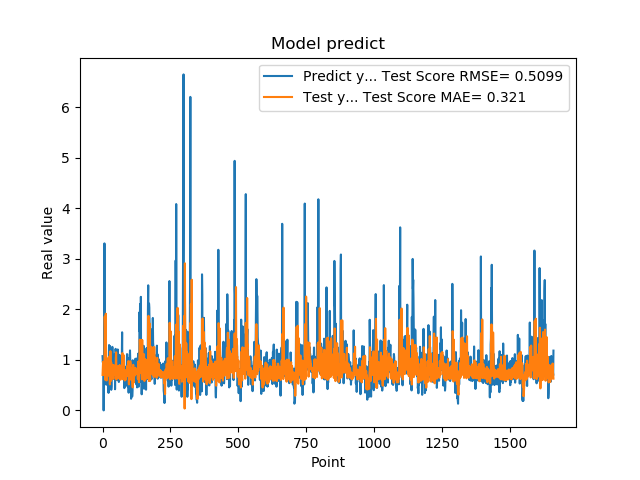

Data behind this chart, as committed beside it:
1.074290990829999792e+00, 7.019734901240923808e-01
9.521890282630000035e-01, 8.547640021916992348e-01
9.879170060160000766e-01, 9.642382198610551791e-01
1.011654973029999960e+00, 7.396625471799448404e-01
0.000000000000000000e+00, 7.181437711007589986e-01
7.643579840659999736e-01, 7.157930669147701819e-01
7.788103222849999119e-01, 7.041485492131800417e-01
3.306220054629999794e+00, 8.544058971387906709e-01
1.055441975589999970e+00, 1.857735201256130342e+00
7.543110251430000801e-01, 1.612284445789692544e+00
7.915459871289999283e-01, 8.790346876594418157e-01
1.409499049189999909e+00, 5.993680046641556292e-01
8.875439763070001042e-01, 1.914128221041104805e+00
6.401469707490000660e-01, 1.013697939916067714e+00
5.082880258560000808e-01, 6.551655460908725193e-01
8.640019893649999450e-01, 5.930089652301121506e-01
5.725920200349999822e-01, 1.035461928650559527e+00
8.469420075419999971e-01, 7.713829344483853490e-01
9.181020259860001032e-01, 7.258586564354121418e-01
7.976629734039999420e-01, 7.175547800779545904e-01
9.608020186419998776e-01, 8.156883506678812568e-01
9.555831551549999192e-01, 6.933073878003435109e-01
3.470349907879999862e-01, 7.761278600022812890e-01
9.546210169789999256e-01, 6.943516484940471800e-01
1.293938040730000072e+00, 7.179424219026013798e-01
5.251880288119999962e-01, 1.067044824293353900e+00
4.773890078070000542e-01, 9.283827298062455879e-01
1.275226235389999907e+00, 5.143921954509581562e-01
8.723750114439999814e-01, 9.092012123445746274e-01
8.355640172959999390e-01, 1.173447130308788111e+00
7.321749925609999377e-01, 7.478633856867391572e-01
7.640249729160000225e-01, 5.826563083030844581e-01
4.072830080990000323e-01, 9.477712093931547344e-01
4.752210080619999610e-01, 6.642512051379465543e-01
8.781340122220000488e-01, 6.224659987051154308e-01
7.414129972460000717e-01, 7.222856539855520008e-01
1.258002042770000051e+00, 8.218954474095233609e-01
1.069700956339999953e+00, 8.890718887583901608e-01
7.274609804150000691e-01, 8.585747143633665202e-01
7.892770171170000459e-01, 7.456089681310319461e-01
6.237750053410000550e-01, 6.247496352717875068e-01
6.914690136910000007e-01, 8.974099146223445400e-01
8.557710051540000640e-01, 8.160031812788193228e-01
7.093830108640000187e-01, 7.376687725270165696e-01
1.014547944070000041e+00, 7.611938096867574277e-01
1.115731000900000103e+00, 7.589766521226234408e-01
4.182830154900000208e-01, 8.530039003170789558e-01
1.002280950550000105e+00, 7.241123527627879586e-01
1.218860983849999968e+00, 6.957301091641696633e-01
1.143296003339999922e+00, 1.037561565359556903e+00
6.528189778330000248e-01, 1.150057919678117990e+00
6.746559739110000731e-01, 6.102774528237071561e-01
6.009536385540000802e-01, 6.985415825921771349e-01
6.694570183749999348e-01, 8.511855367740147615e-01
6.538079977039999990e-01, 8.587636138235900107e-01
7.814120054240000224e-01, 6.770131705218607188e-01
1.206303954120000022e+00, 7.247587917181491646e-01
8.469259738919999725e-01, 8.768135069111736568e-01
8.286409974099999687e-01, 8.259262625890309018e-01
6.482390165329999787e-01, 6.699358376125172931e-01
5.623700022700000023e-01, 6.376291782441767531e-01
... 1,599 more rows
